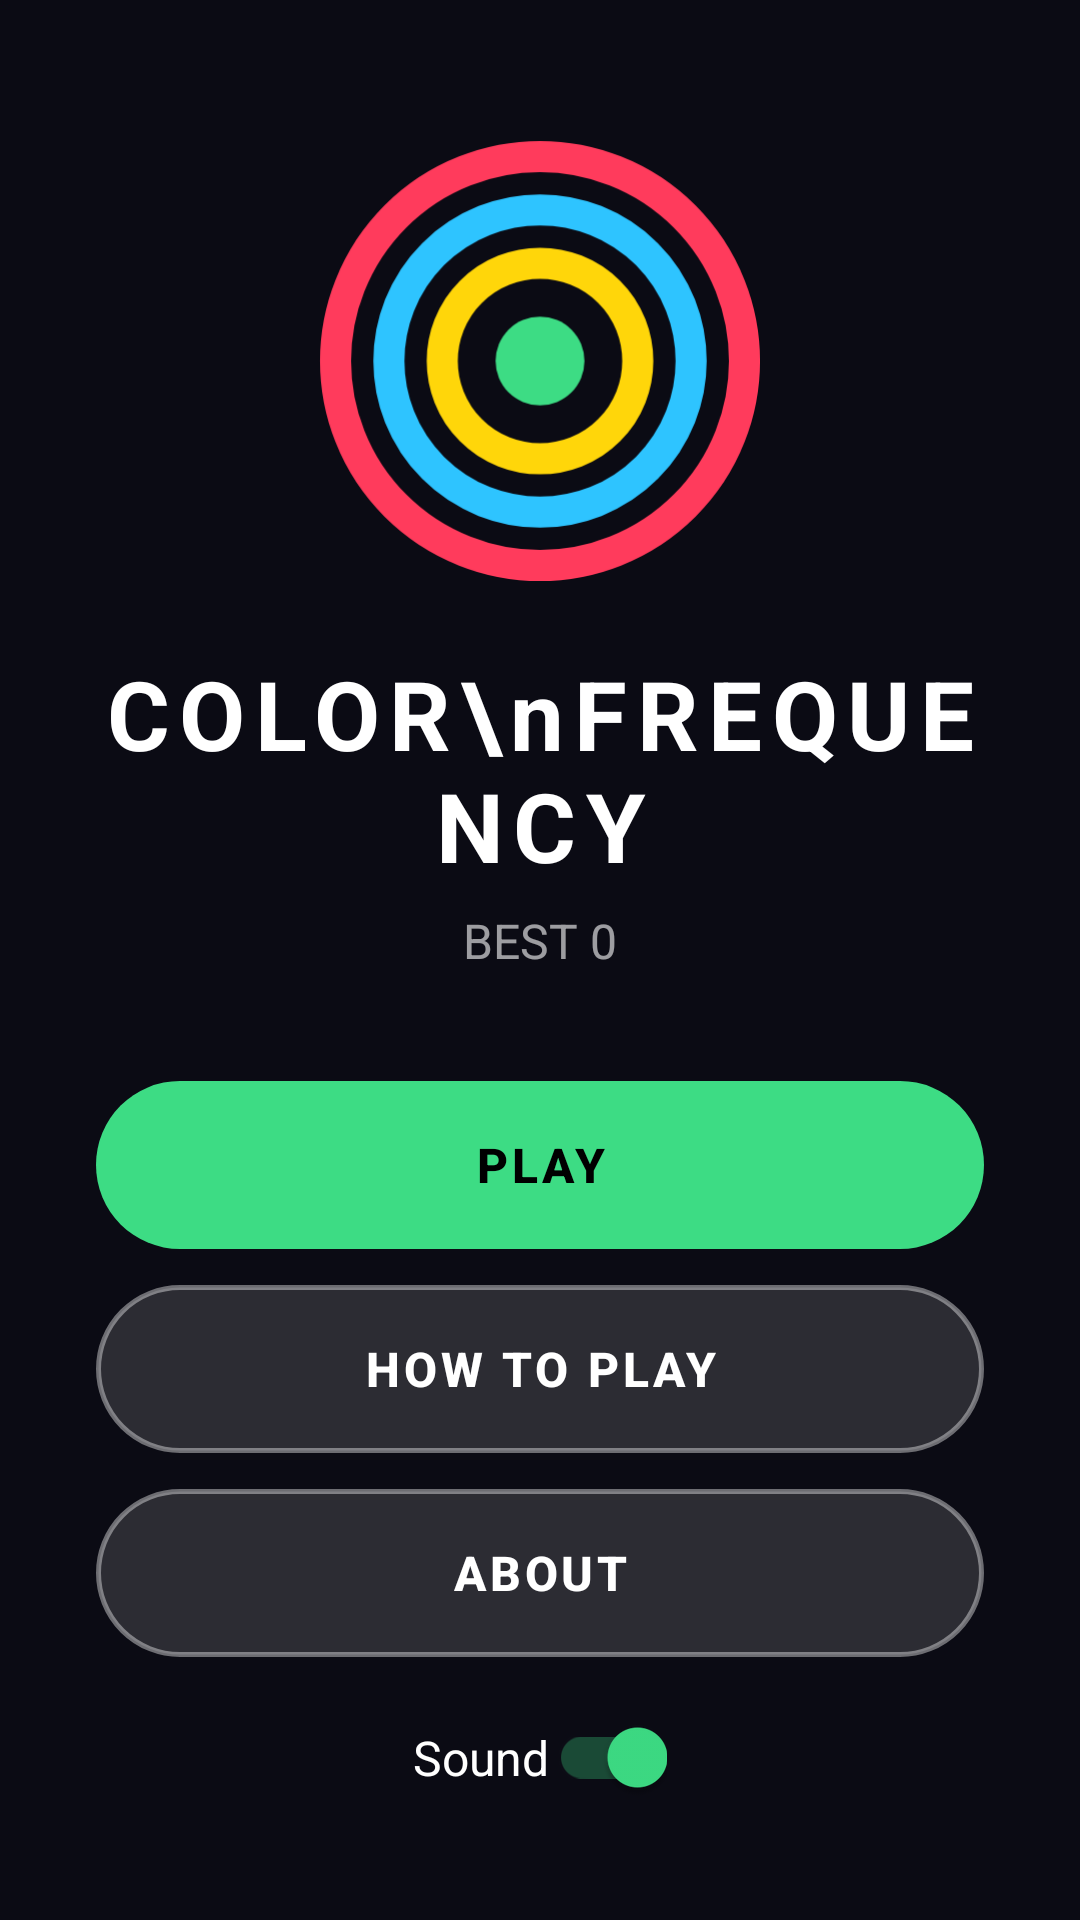

Layout XML and referenced resources for this Android screen:
<!-- AndroidManifest.xml: application theme AppTheme -->
<!-- res/layout/activity_main.xml -->
<?xml version="1.0" encoding="utf-8"?>
<ScrollView xmlns:android="http://schemas.android.com/apk/res/android"
    android:layout_width="match_parent"
    android:layout_height="match_parent"
    android:fillViewport="true"
    android:background="@color/bg">

    <LinearLayout
        android:layout_width="match_parent"
        android:layout_height="wrap_content"
        android:gravity="center"
        android:orientation="vertical"
        android:padding="32dp">

        <ImageView
            android:layout_width="160dp"
            android:layout_height="160dp"
            android:contentDescription="@null"
            android:src="@drawable/ic_rings" />

        <TextView
            android:layout_width="wrap_content"
            android:layout_height="wrap_content"
            android:layout_marginTop="16dp"
            android:gravity="center"
            android:letterSpacing="0.1"
            android:text="COLOR\nFREQUENCY"
            android:textColor="@color/white"
            android:textSize="32sp"
            android:textStyle="bold" />

        <TextView
            android:id="@+id/bestText"
            android:layout_width="wrap_content"
            android:layout_height="wrap_content"
            android:layout_marginTop="6dp"
            android:layout_marginBottom="24dp"
            android:text="BEST 0"
            android:textColor="@color/muted"
            android:textSize="16sp" />

        <Button
            android:id="@+id/btnPlay"
            style="@style/BtnPrimary"
            android:text="@string/play" />

        <Button
            android:id="@+id/btnHow"
            style="@style/BtnSecondary"
            android:text="@string/how_to_play" />

        <Button
            android:id="@+id/btnAbout"
            style="@style/BtnSecondary"
            android:text="@string/about" />

        <androidx.appcompat.widget.SwitchCompat
            android:id="@+id/switchSound"
            android:layout_width="wrap_content"
            android:layout_height="wrap_content"
            android:layout_marginTop="20dp"
            android:checked="true"
            android:text="@string/sound"
            android:textColor="@color/white"
            android:textSize="16sp" />
    </LinearLayout>
</ScrollView>
<!-- resources referenced by this layout -->
<resources>
  <color name="bg">#0B0B14</color>
  <color name="muted">#99FFFFFF</color>
  <color name="white">#FFFFFF</color>
  <!-- drawable ic_rings (drawable) -->
  <vector xmlns:android="http://schemas.android.com/apk/res/android"
      android:width="108dp"
      android:height="108dp"
      android:viewportWidth="108"
      android:viewportHeight="108">
      <path
          android:pathData="M54,54 m-46,0 a46,46 0 1,0 92,0 a46,46 0 1,0 -92,0"
          android:strokeColor="#FF3B5C"
          android:strokeWidth="7" />
      <path
          android:pathData="M54,54 m-34,0 a34,34 0 1,0 68,0 a34,34 0 1,0 -68,0"
          android:strokeColor="#2EC4FF"
          android:strokeWidth="7" />
      <path
          android:pathData="M54,54 m-22,0 a22,22 0 1,0 44,0 a22,22 0 1,0 -44,0"
          android:strokeColor="#FFD60A"
          android:strokeWidth="7" />
      <path
          android:pathData="M54,54 m-10,0 a10,10 0 1,0 20,0 a10,10 0 1,0 -20,0"
          android:fillColor="#3DDC84" />
  </vector>
  <string name="about">ABOUT</string>
  <string name="how_to_play">HOW TO PLAY</string>
  <string name="play">PLAY</string>
  <string name="sound">Sound</string>
  <style name="BtnPrimary" parent="Btn">
          <item name="android:background">@drawable/btn_primary</item>
          <item name="android:textColor">#000000</item>
      </style>
  <style name="BtnSecondary" parent="Btn">
          <item name="android:background">@drawable/btn_secondary</item>
          <item name="android:textColor">@color/white</item>
      </style>
  <style name="AppTheme" parent="Theme.AppCompat.NoActionBar">
          <item name="android:windowBackground">@color/bg</item>
          <item name="android:statusBarColor">@color/bg</item>
          <item name="android:navigationBarColor">@color/bg</item>
          <item name="colorAccent">@color/green</item>
      </style>
  <style name="Btn">
          <item name="android:layout_width">match_parent</item>
          <item name="android:layout_height">56dp</item>
          <item name="android:layout_marginTop">12dp</item>
          <item name="android:textSize">16sp</item>
          <item name="android:textStyle">bold</item>
          <item name="android:letterSpacing">0.08</item>
          <item name="android:stateListAnimator">@null</item>
      </style>
  <!-- drawable btn_primary (drawable) -->
  <shape xmlns:android="http://schemas.android.com/apk/res/android" android:shape="rectangle">
      <solid android:color="@color/green" />
      <corners android:radius="28dp" />
  </shape>
  <!-- drawable btn_secondary (drawable) -->
  <shape xmlns:android="http://schemas.android.com/apk/res/android" android:shape="rectangle">
      <solid android:color="#22FFFFFF" />
      <stroke android:width="1.5dp" android:color="#66FFFFFF" />
      <corners android:radius="28dp" />
  </shape>
  <color name="green">#3DDC84</color>
</resources>
